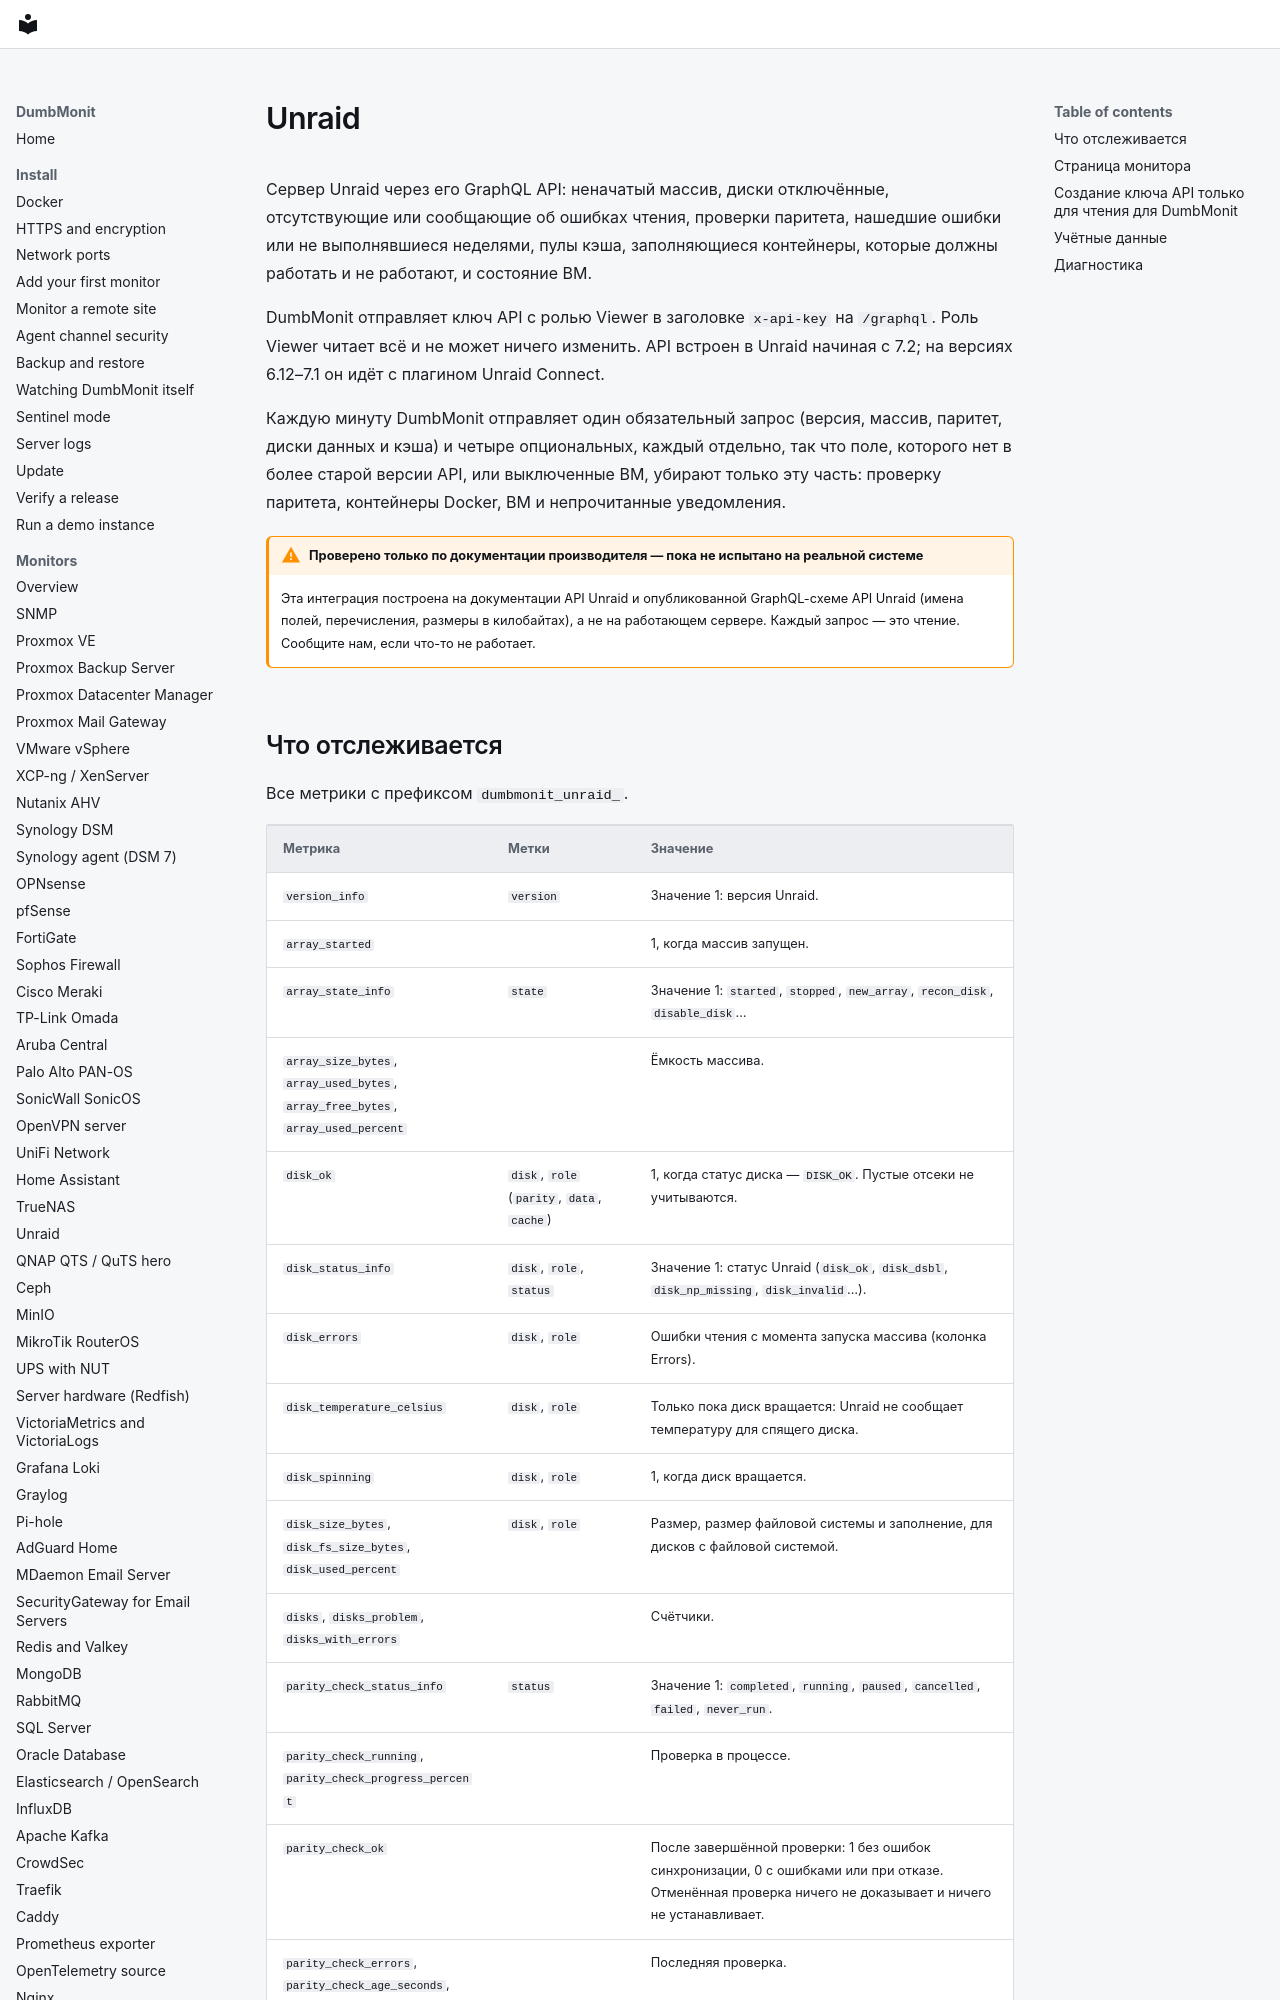

repository: laupernoe/dumbmonit · page: devices/unraid.ru/index.html · generator: mkdocs

# Unraid

Сервер Unraid через его GraphQL API: неначатый массив, диски отключённые,
отсутствующие или сообщающие об ошибках чтения, проверки паритета, нашедшие
ошибки или не выполнявшиеся неделями, пулы кэша, заполняющиеся контейнеры,
которые должны работать и не работают, и состояние ВМ.

DumbMonit отправляет ключ API с ролью Viewer в заголовке `x-api-key` на
`/graphql`. Роль Viewer читает всё и не может ничего изменить. API встроен в
Unraid начиная с 7.2; на версиях 6.12–7.1 он идёт с плагином Unraid Connect.

Каждую минуту DumbMonit отправляет один обязательный запрос (версия, массив,
паритет, диски данных и кэша) и четыре опциональных, каждый отдельно, так
что поле, которого нет в более старой версии API, или выключенные ВМ,
убирают только эту часть: проверку паритета, контейнеры Docker, ВМ и
непрочитанные уведомления.

!!! warning "Проверено только по документации производителя — пока не испытано на реальной системе"

    Эта интеграция построена на документации API Unraid и опубликованной
    GraphQL-схеме API Unraid (имена полей, перечисления, размеры в
    килобайтах), а не на работающем сервере. Каждый запрос — это чтение.
    Сообщите нам, если что-то не работает.
